Run: headless pygame with SDL's dummy video driver; simulated clock (each Clock.tick advances the game by its frame time, no real sleeping); random seed 0; keys injected as events and as key.get_pressed() state; mouse plan: one left click at the window centre at the start of phase 2, then a move to the lower-right quarter at the start of phase 3.
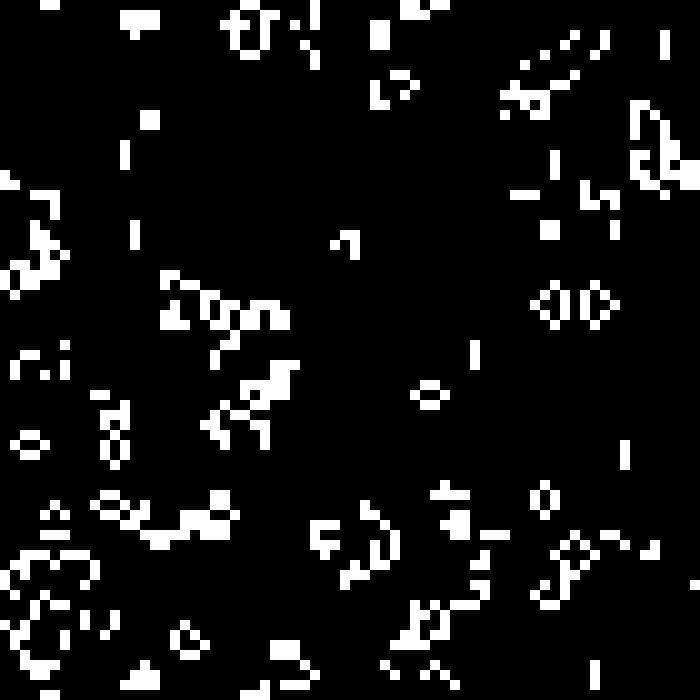
Frame 1 of 4 · flips 1–60 · no input
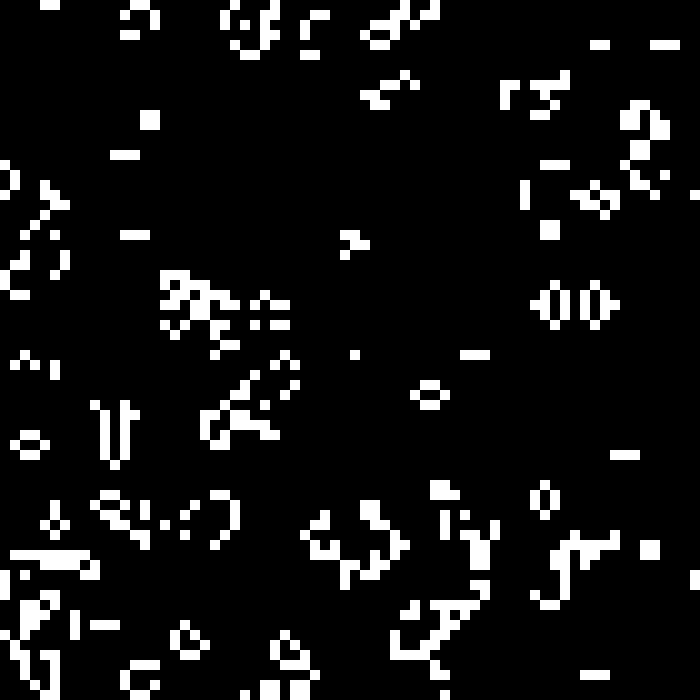
Frame 2 of 4 · flips 61–180 · clicked the window centre · tapped SPACE, RETURN · held RIGHT (→), D
Frame 3 of 4 · flips 181–300 · moved the mouse to the lower-right quarter · held DOWN (↓), S · screen unchanged from frame 2, image omitted
Frame 4 of 4 · flips 301–420 · held LEFT (←), A, UP (↑), W · screen unchanged from frame 3, image omitted

The pygame program that drew these frames:

import pygame
import os
import random

pygame.init()
os.system("cls")

screen_size = 700

screen = pygame.display.set_mode((screen_size, screen_size))

clock = pygame.time.Clock()
running = True
paused = False

size = 70
scale = screen_size / size

state = []
next = []

for i in range(size):
    state.append([])
    next.append([])
    for j in range(size):
        state[i].append(random.randint(0,1))
        next[i].append(0)

def rule(x, y):
    sum = 0

    for i in range(-1, 2):
        for j in range(-1, 2):
            if (i != 0 or j != 0) and state[(x + i) % size][(y + j) % size] == 1:
                sum += 1

    if sum < 2 or sum > 3:
        next[x][y] = 0
    else:
        if state[x][y] == 0 and sum == 3:
            next[x][y] = 1
        elif state[x][y] == 1:
            next[x][y] = 1

while running:
    for event in pygame.event.get():
        if event.type == pygame.QUIT:
            running = False
        if event.type == pygame.KEYDOWN:
            if event.key == pygame.K_SPACE:
                paused = not paused
        if event.type == pygame.MOUSEBUTTONDOWN:
            mouse_pos = pygame.mouse.get_pos()
            x = int(mouse_pos[0] // scale)
            y = int(mouse_pos[1] // scale)
            state[x][y] = 1 - state[x][y]


    for x in range(size):
        for y in range(size):
            pygame.draw.rect(screen, (state[x][y]*255,state[x][y]*255,state[x][y]*255) ,pygame.Rect(x * scale, y * scale, scale, scale))

    if not paused:
        for x in range(size):
            for y in range(size):
                rule(x, y)

        state = [row[:] for row in next]

    pygame.display.flip()
    clock.tick(20)

pygame.quit()
